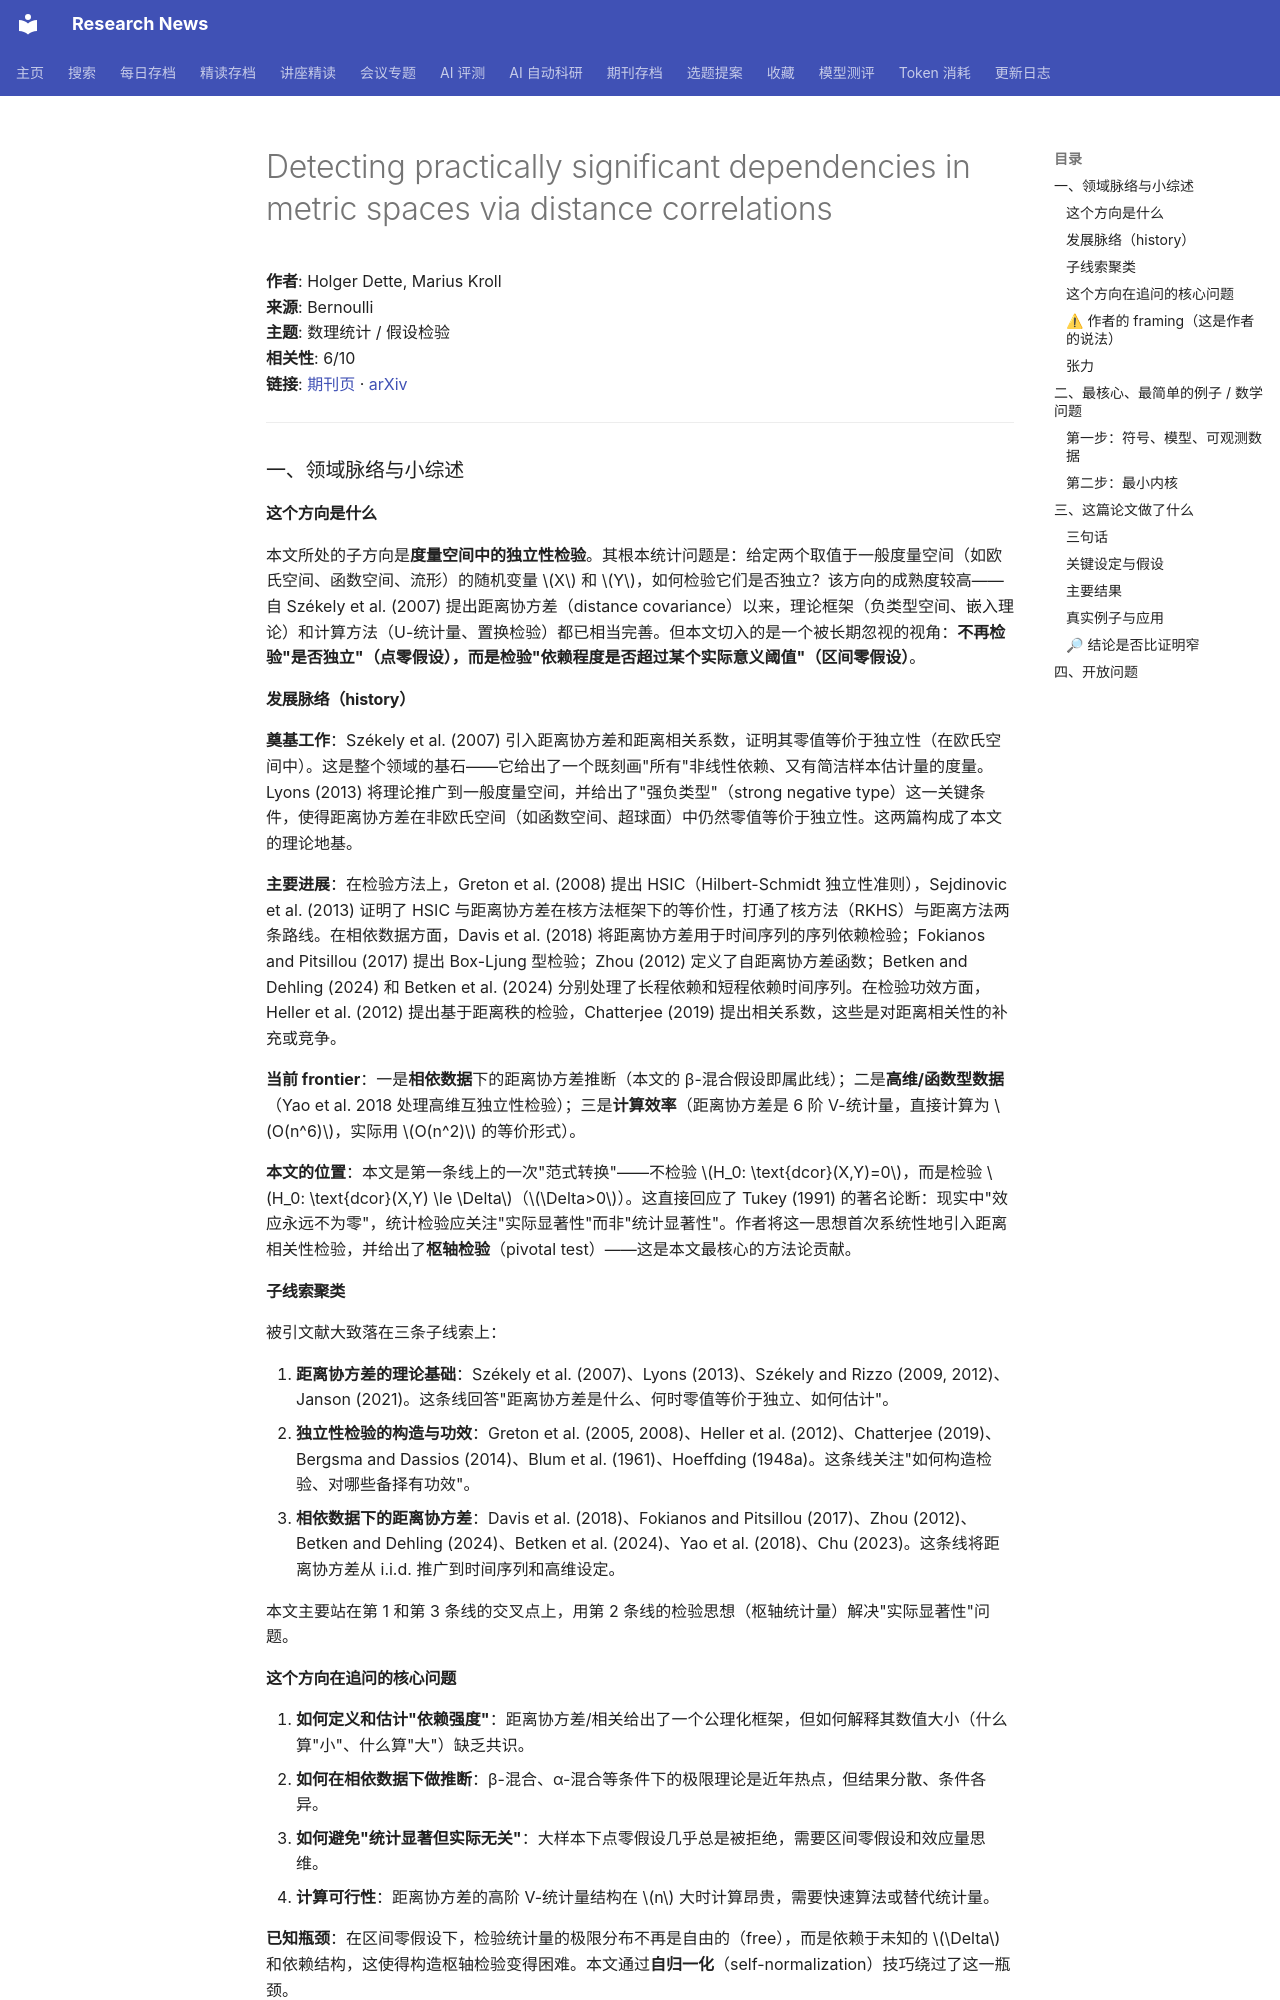

repository: cxy0714/research-news · page: deep_reads/2026-10-10-10.3150_26-bej1990/index.html · generator: mkdocs

# Detecting practically significant dependencies in metric spaces via distance correlations

**作者**: Holger Dette, Marius Kroll  
**来源**: Bernoulli  
**主题**: 数理统计 / 假设检验  
**相关性**: 6/10  
**链接**: [期刊页](https://doi.org/10.3150/26-bej1990) · [arXiv](https://arxiv.org/abs/2411.16177)

---

### 一、领域脉络与小综述

#### 这个方向是什么

本文所处的子方向是**度量空间中的独立性检验**。其根本统计问题是：给定两个取值于一般度量空间（如欧氏空间、函数空间、流形）的随机变量 $X$ 和 $Y$，如何检验它们是否独立？该方向的成熟度较高——自 Székely et al. (2007) 提出距离协方差（distance covariance）以来，理论框架（负类型空间、嵌入理论）和计算方法（U-统计量、置换检验）都已相当完善。但本文切入的是一个被长期忽视的视角：**不再检验"是否独立"（点零假设），而是检验"依赖程度是否超过某个实际意义阈值"（区间零假设）**。

#### 发展脉络（history）

**奠基工作**：Székely et al. (2007) 引入距离协方差和距离相关系数，证明其零值等价于独立性（在欧氏空间中）。这是整个领域的基石——它给出了一个既刻画"所有"非线性依赖、又有简洁样本估计量的度量。Lyons (2013) 将理论推广到一般度量空间，并给出了"强负类型"（strong negative type）这一关键条件，使得距离协方差在非欧氏空间（如函数空间、超球面）中仍然零值等价于独立性。这两篇构成了本文的理论地基。

**主要进展**：在检验方法上，Greton et al. (2008) 提出 HSIC（Hilbert-Schmidt 独立性准则），Sejdinovic et al. (2013) 证明了 HSIC 与距离协方差在核方法框架下的等价性，打通了核方法（RKHS）与距离方法两条路线。在相依数据方面，Davis et al. (2018) 将距离协方差用于时间序列的序列依赖检验；Fokianos and Pitsillou (2017) 提出 Box-Ljung 型检验；Zhou (2012) 定义了自距离协方差函数；Betken and Dehling (2024) 和 Betken et al. (2024) 分别处理了长程依赖和短程依赖时间序列。在检验功效方面，Heller et al. (2012) 提出基于距离秩的检验，Chatterjee (2019) 提出相关系数，这些是对距离相关性的补充或竞争。

**当前 frontier**：一是**相依数据**下的距离协方差推断（本文的 β-混合假设即属此线）；二是**高维/函数型数据**（Yao et al. 2018 处理高维互独立性检验）；三是**计算效率**（距离协方差是 6 阶 V-统计量，直接计算为 $O(n^6)$，实际用 $O(n^2)$ 的等价形式）。

**本文的位置**：本文是第一条线上的一次"范式转换"——不检验 $H_0: \text{dcor}(X,Y)=0$，而是检验 $H_0: \text{dcor}(X,Y) \le \Delta$（$\Delta>0$）。这直接回应了 Tukey (1991) 的著名论断：现实中"效应永远不为零"，统计检验应关注"实际显著性"而非"统计显著性"。作者将这一思想首次系统性地引入距离相关性检验，并给出了**枢轴检验**（pivotal test）——这是本文最核心的方法论贡献。

#### 子线索聚类

被引文献大致落在三条子线索上：

1. **距离协方差的理论基础**：Székely et al. (2007)、Lyons (2013)、Székely and Rizzo (2009, 2012)、Janson (2021)。这条线回答"距离协方差是什么、何时零值等价于独立、如何估计"。
2. **独立性检验的构造与功效**：Greton et al. (2005, 2008)、Heller et al. (2012)、Chatterjee (2019)、Bergsma and Dassios (2014)、Blum et al. (1961)、Hoeffding (1948a)。这条线关注"如何构造检验、对哪些备择有功效"。
3. **相依数据下的距离协方差**：Davis et al. (2018)、Fokianos and Pitsillou (2017)、Zhou (2012)、Betken and Dehling (2024)、Betken et al. (2024)、Yao et al. (2018)、Chu (2023)。这条线将距离协方差从 i.i.d. 推广到时间序列和高维设定。

本文主要站在第 1 和第 3 条线的交叉点上，用第 2 条线的检验思想（枢轴统计量）解决"实际显著性"问题。

#### 这个方向在追问的核心问题

1. **如何定义和估计"依赖强度"**：距离协方差/相关给出了一个公理化框架，但如何解释其数值大小（什么算"小"、什么算"大"）缺乏共识。
2. **如何在相依数据下做推断**：β-混合、α-混合等条件下的极限理论是近年热点，但结果分散、条件各异。
3. **如何避免"统计显著但实际无关"**：大样本下点零假设几乎总是被拒绝，需要区间零假设和效应量思维。
4. **计算可行性**：距离协方差的高阶 V-统计量结构在 $n$ 大时计算昂贵，需要快速算法或替代统计量。

**已知瓶颈**：在区间零假设下，检验统计量的极限分布不再是自由的（free），而是依赖于未知的 $\Delta$ 和依赖结构，这使得构造枢轴检验变得困难。本文通过**自归一化**（self-normalization）技巧绕过了这一瓶颈。
